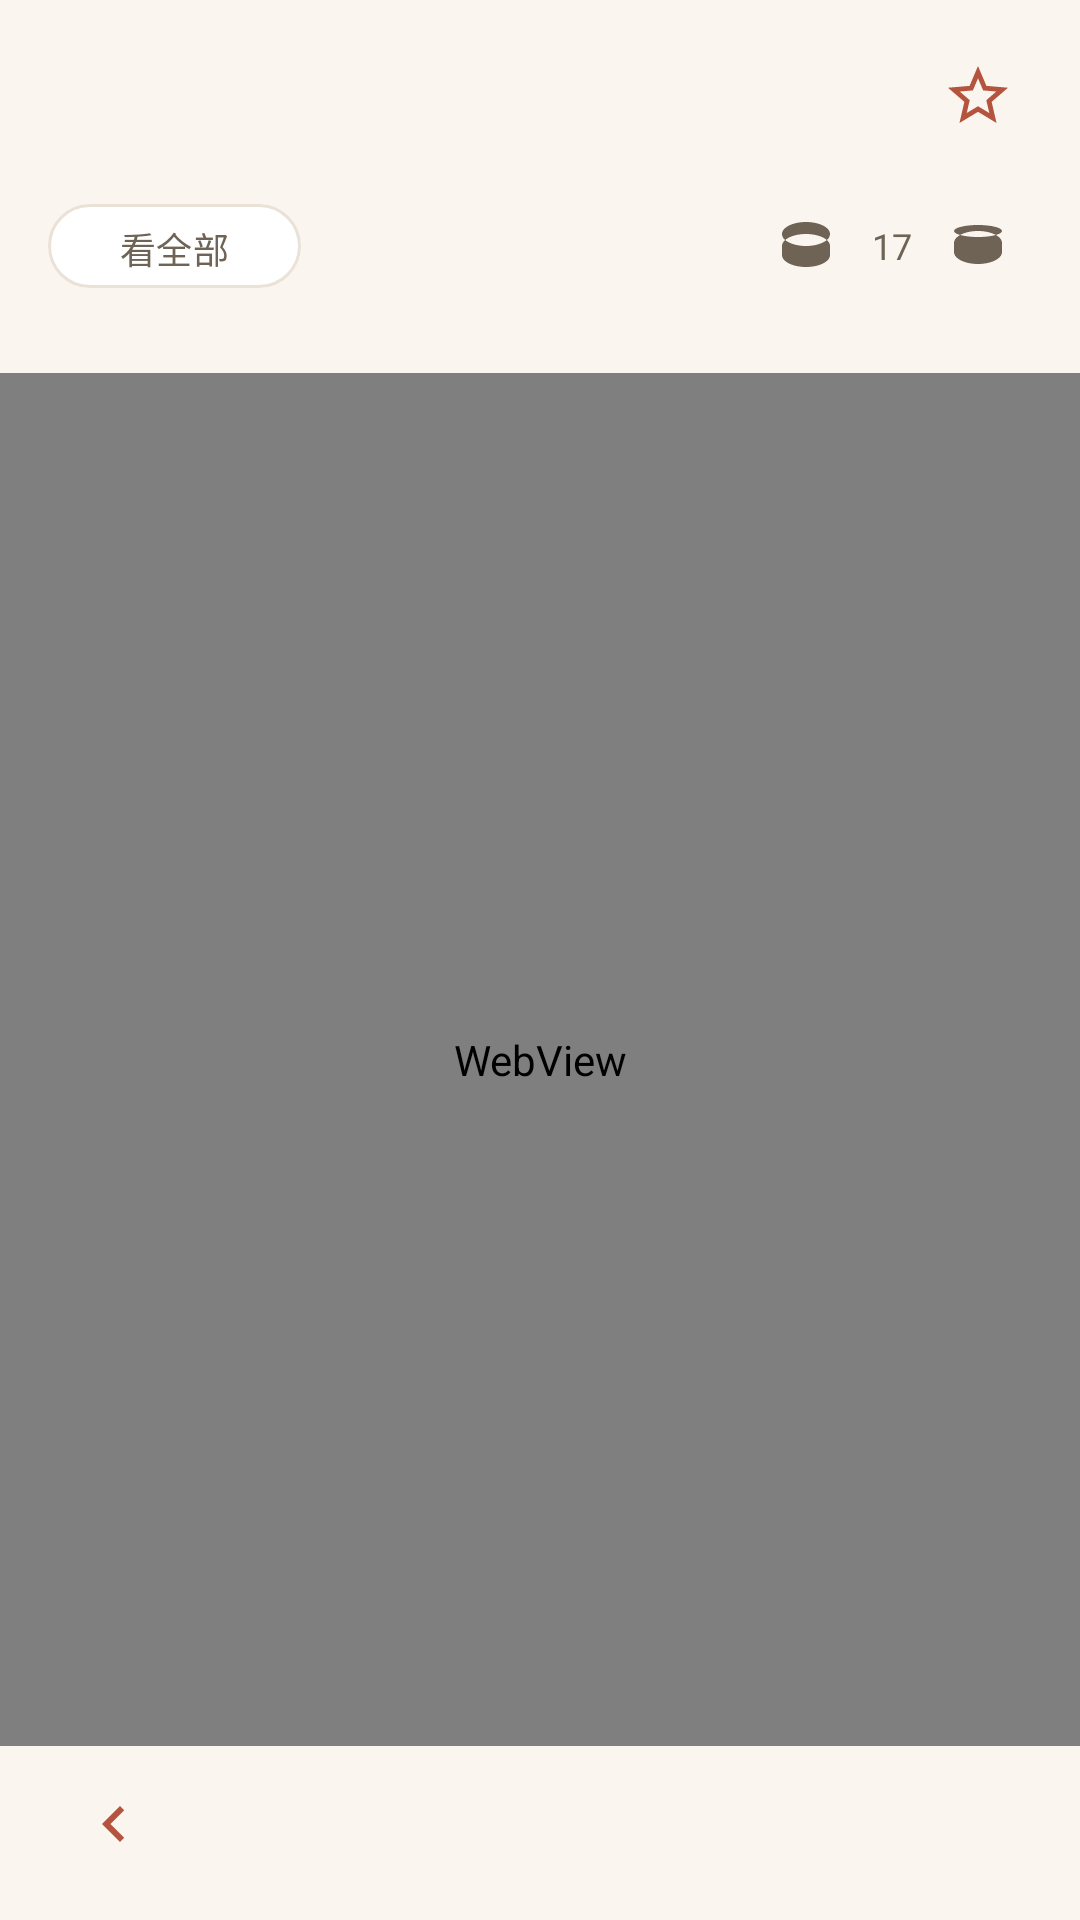

The Android layout XML behind this screen, and the referenced resources:
<!-- AndroidManifest.xml: application theme Theme.LitReader -->
<!-- res/layout/activity_detail.xml -->
<?xml version="1.0" encoding="utf-8"?>
<LinearLayout xmlns:android="http://schemas.android.com/apk/res/android"
    xmlns:app="http://schemas.android.com/apk/res-auto"
    android:orientation="vertical"
    android:background="@color/bgPaper"
    android:layout_width="match_parent"
    android:layout_height="match_parent">

    
    <LinearLayout
        android:orientation="horizontal"
        android:gravity="center_vertical"
        android:paddingStart="8dp"
        android:paddingEnd="12dp"
        android:paddingTop="10dp"
        android:paddingBottom="6dp"
        android:layout_width="match_parent"
        android:layout_height="wrap_content">
        <ImageButton
            android:id="@+id/btnBack"
            android:contentDescription="@string/back"
            android:src="@drawable/ic_back"
            android:layout_width="44dp"
            android:layout_height="44dp"
            android:background="?attr/selectableItemBackgroundBorderless"
            app:tint="@color/inkPrimary" />
        <TextView
            android:id="@+id/tvChapter"
            android:textSize="17sp"
            android:textColor="@color/inkPrimary"
            android:fontFamily="serif"
            android:textStyle="bold"
            android:maxLines="1"
            android:ellipsize="end"
            android:layout_marginStart="4dp"
            android:layout_width="0dp"
            android:layout_weight="1"
            android:layout_height="wrap_content" />
        <ImageButton
            android:id="@+id/btnFav"
            android:contentDescription="@string/favorite_add"
            android:src="@drawable/ic_star_outline"
            android:layout_width="44dp"
            android:layout_height="44dp"
            android:background="?attr/selectableItemBackgroundBorderless"
            app:tint="@color/accent" />
    </LinearLayout>

    
    <LinearLayout
        android:orientation="horizontal"
        android:gravity="center_vertical"
        android:paddingStart="16dp"
        android:paddingEnd="12dp"
        android:layout_width="match_parent"
        android:layout_height="wrap_content">
        <com.google.android.material.button.MaterialButton
            android:id="@+id/btnOp"
            style="@style/Widget.Material3.Button.TonalButton"
            android:text="@string/see_all"
            android:textSize="12sp"
            android:textColor="@color/inkSecondary"
            android:stateListAnimator="@null"
            app:backgroundTint="@color/bgSurface"
            app:strokeColor="@color/divider"
            app:strokeWidth="1dp"
            app:cornerRadius="999dp"
            app:elevation="0dp"
            android:minWidth="0dp"
            android:layout_width="wrap_content"
            android:layout_height="36dp" />
        <com.google.android.material.button.MaterialButton
            android:id="@+id/btnReader"
            style="@style/Widget.Material3.Button.TonalButton"
            android:text="@string/reader_mode"
            android:textSize="12sp"
            android:textColor="@color/inkSecondary"
            android:stateListAnimator="@null"
            app:backgroundTint="@color/bgSurface"
            app:strokeColor="@color/divider"
            app:strokeWidth="1dp"
            app:cornerRadius="999dp"
            app:elevation="0dp"
            android:minWidth="0dp"
            android:layout_marginStart="8dp"
            android:visibility="gone"
            android:layout_width="wrap_content"
            android:layout_height="36dp" />
        <View
            android:layout_width="0dp"
            android:layout_weight="1"
            android:layout_height="1dp" />
        <ImageButton
            android:id="@+id/btnFontDown"
            android:contentDescription="@string/font_down"
            android:src="@drawable/ic_font_down"
            android:layout_width="44dp"
            android:layout_height="44dp"
            android:background="?attr/selectableItemBackgroundBorderless"
            app:tint="@color/inkSecondary" />
        <TextView
            android:id="@+id/tvFont"
            android:text="17"
            android:textSize="12sp"
            android:textColor="@color/inkSecondary"
            android:layout_width="wrap_content"
            android:layout_height="wrap_content" />
        <ImageButton
            android:id="@+id/btnFontUp"
            android:contentDescription="@string/font_up"
            android:src="@drawable/ic_font_up"
            android:layout_width="44dp"
            android:layout_height="44dp"
            android:background="?attr/selectableItemBackgroundBorderless"
            app:tint="@color/inkSecondary" />
    </LinearLayout>

    
    <TextView
        android:id="@+id/tvFloorPage"
        android:textSize="12sp"
        android:textColor="@color/inkSecondary"
        android:paddingStart="20dp"
        android:paddingEnd="20dp"
        android:paddingTop="4dp"
        android:layout_width="match_parent"
        android:layout_height="wrap_content" />

    <FrameLayout
        android:layout_width="match_parent"
        android:layout_height="0dp"
        android:layout_weight="1">

        <WebView
            android:id="@+id/web"
            android:layout_width="match_parent"
            android:layout_height="match_parent" />

        <ProgressBar
            android:id="@+id/progress"
            android:layout_gravity="center"
            android:visibility="gone"
            android:layout_width="wrap_content"
            android:layout_height="wrap_content" />
    </FrameLayout>

    
    <LinearLayout
        android:orientation="horizontal"
        android:gravity="center_vertical"
        android:paddingStart="16dp"
        android:paddingEnd="16dp"
        android:paddingTop="4dp"
        android:paddingBottom="10dp"
        android:layout_width="match_parent"
        android:layout_height="wrap_content">
        <ImageButton
            android:id="@+id/btnPrevFloor"
            android:contentDescription="@string/floor_prev"
            android:src="@drawable/ic_chevron_left"
            android:layout_width="44dp"
            android:layout_height="44dp"
            android:background="?attr/selectableItemBackgroundBorderless"
            app:tint="@color/accent" />
        <TextView
            android:id="@+id/tvFloorPos"
            android:gravity="center"
            android:textColor="@color/inkSecondary"
            android:textSize="12sp"
            android:layout_width="0dp"
            android:layout_weight="1"
            android:layout_height="wrap_content" />
        <ImageButton
            android:id="@+id/btnNextFloor"
            android:contentDescription="@string/floor_next"
            android:src="@drawable/ic_chevron_right"
            android:layout_width="44dp"
            android:layout_height="44dp"
            android:background="?attr/selectableItemBackgroundBorderless"
            app:tint="@color/accent" />
    </LinearLayout>
</LinearLayout>
<!-- resources referenced by this layout -->
<resources>
  <color name="accent">#B4543E</color>
  <color name="bgPaper">#FAF6EF</color>
  <color name="bgSurface">#FFFFFF</color>
  <color name="divider">#EAE2D6</color>
  <color name="inkPrimary">#241E17</color>
  <color name="inkSecondary">#6E6354</color>
  <!-- drawable ic_chevron_left (drawable) -->
  <vector xmlns:android="http://schemas.android.com/apk/res/android"
      android:width="24dp" android:height="24dp"
      android:viewportWidth="24" android:viewportHeight="24">
      <path android:fillColor="@android:color/white"
          android:pathData="M15.41,7.41L14,6l-6,6 6,6 1.41,-1.41L10.83,12z" />
  </vector>
  <!-- drawable ic_font_down (drawable) -->
  <vector xmlns:android="http://schemas.android.com/apk/res/android"
      android:width="24dp" android:height="24dp"
      android:viewportWidth="24" android:viewportHeight="24">
      <path android:fillColor="@android:color/white"
          android:pathData="M12,8c-4.42,0 -8,1.79 -8,4v3c0,2.21 3.58,4 8,4s8,-1.79 8,-4v-3c0,-2.21 -3.58,-4 -8,-4zM4,8c0,-2.21 3.58,-4 8,-4s8,1.79 8,4c0,0.65 -0.29,1.26 -0.8,1.8 -1.44,1.32 -4.15,2.2 -7.2,2.2s-5.76,-0.88 -7.2,-2.2C4.29,9.26 4,8.65 4,8z" />
  </vector>
  <!-- drawable ic_font_up (drawable) -->
  <vector xmlns:android="http://schemas.android.com/apk/res/android"
      android:width="24dp" android:height="24dp"
      android:viewportWidth="24" android:viewportHeight="24">
      <path android:fillColor="@android:color/white"
          android:pathData="M12,7c-4.42,0 -8,1.79 -8,4v3c0,2.21 3.58,4 8,4s8,-1.79 8,-4v-3c0,-2.21 -3.58,-4 -8,-4zM12,5c4.42,0 8,0.9 8,2 0,1.1 -3.58,2 -8,2s-8,-0.9 -8,-2c0,-1.1 3.58,-2 8,-2z" />
  </vector>
  <!-- drawable ic_star_outline (drawable) -->
  <vector xmlns:android="http://schemas.android.com/apk/res/android"
      android:width="24dp" android:height="24dp"
      android:viewportWidth="24" android:viewportHeight="24">
      <path android:fillColor="@android:color/white"
          android:pathData="M22,9.24l-7.19,-0.62L12,2 9.19,8.63 2,9.24l5.46,4.73L5.82,21 12,17.27 18.18,21l-1.63,-7.03L22,9.24zM12,15.4l-3.76,2.27 1,-4.28 -3.32,-2.88 4.38,-0.38L12,6.1l1.71,4.04 4.38,0.38 -3.32,2.88 1,4.28L12,15.4z" />
  </vector>
  <string name="back">返回</string>
  <string name="favorite_add">收藏</string>
  <string name="floor_next">下一页楼层</string>
  <string name="floor_prev">上一页楼层</string>
  <string name="font_down">缩小字号</string>
  <string name="font_up">放大字号</string>
  <string name="reader_mode">阅读器模式</string>
  <string name="see_all">看全部</string>
  <style name="Theme.LitReader" parent="Theme.Material3.DayNight.NoActionBar">
          <item name="colorPrimary">@color/accent</item>
          <item name="colorOnPrimary">@color/onPrimary</item>
          <item name="colorPrimaryContainer">@color/accentSoft</item>
          <item name="colorOnPrimaryContainer">@color/accentDeep</item>
          <item name="android:colorBackground">@color/bgPaper</item>
          <item name="colorSurface">@color/bgSurface</item>
          <item name="colorOnSurface">@color/inkPrimary</item>
          <item name="colorOnSurfaceVariant">@color/inkSecondary</item>
          <item name="android:statusBarColor">@color/bgPaper</item>
          <item name="android:windowLightStatusBar">true</item>
          <item name="android:windowBackground">@color/bgPaper</item>
      </style>
  <color name="onPrimary">#FFFFFF</color>
  <color name="accentSoft">#F5E3DC</color>
  <color name="accentDeep">#7E3323</color>
</resources>
